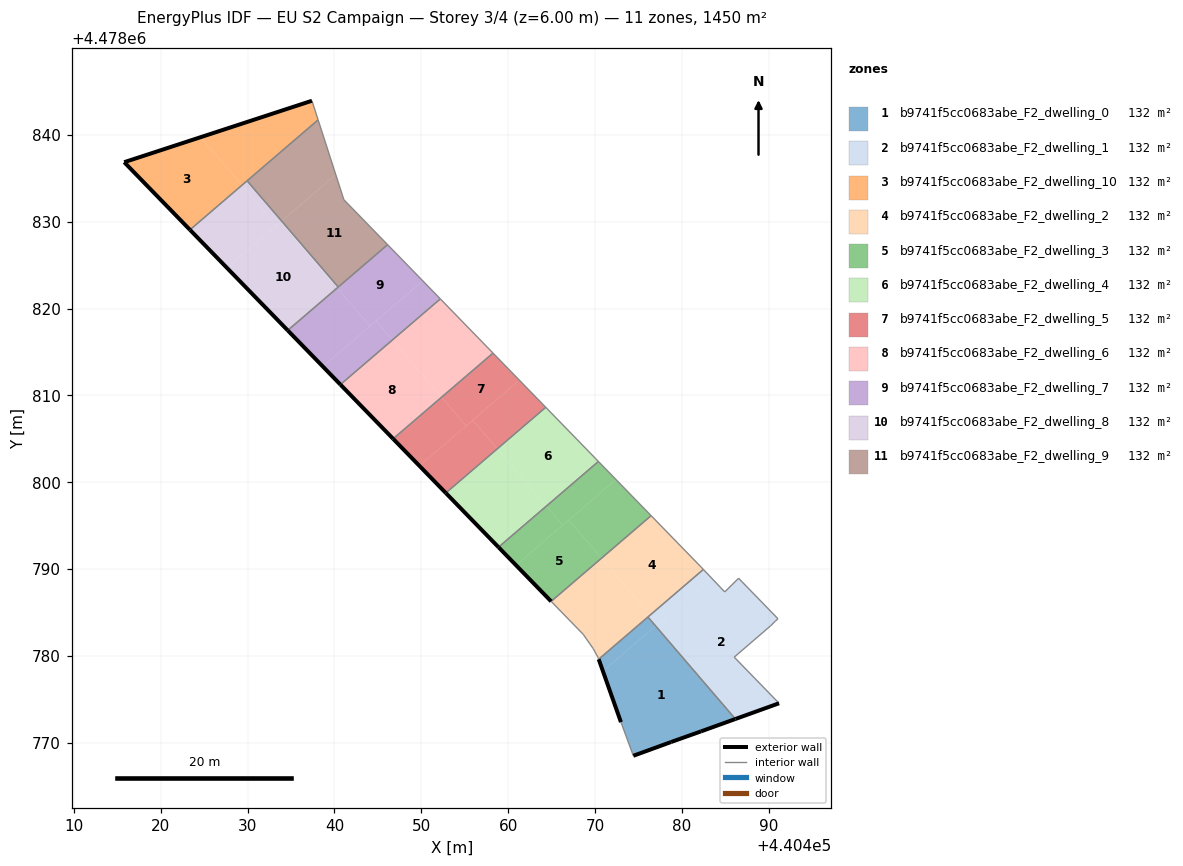
=== STOREY PLAN SPEC (per zone: floor XY polygon, exterior-wall plan segments, windows/doors) ===
zone 1: b9741f5cc0683abe_F2_dwelling_0  (131.8 m²)
  floor: (440486.15, 4478772.70) (440476.96, 4478783.41) (440470.92, 4478778.23) (440473.00, 4478772.35) (440474.43, 4478768.47) (440478.77, 4478770.06) (440482.22, 4478771.29)
  floor: (440476.99, 4478783.43) (440476.10, 4478784.46) (440470.44, 4478779.60) (440470.92, 4478778.23)
  floor: (440486.18, 4478772.71) (440476.99, 4478783.43) (440476.96, 4478783.41) (440486.15, 4478772.70)
  exterior wall: (440478.77, 4478770.06) – (440474.43, 4478768.47)  [4.6 m]
  exterior wall: (440473.00, 4478772.35) – (440470.44, 4478779.60)  [7.7 m]
  exterior wall: (440486.18, 4478772.71) – (440482.22, 4478771.29)  [4.2 m]
  exterior wall: (440482.22, 4478771.29) – (440478.77, 4478770.06)  [3.7 m]
  interior walls: 3
zone 2: b9741f5cc0683abe_F2_dwelling_1  (131.8 m²)
  floor: (440491.21, 4478774.53) (440486.05, 4478779.84) (440490.25, 4478783.46) (440490.77, 4478783.97) (440491.09, 4478784.26) (440486.55, 4478788.93) (440484.96, 4478787.35) (440483.43, 4478788.96) (440476.99, 4478783.43) (440486.18, 4478772.71)
  floor: (440483.43, 4478788.96) (440482.49, 4478789.94) (440476.37, 4478784.69) (440477.25, 4478783.66)
  floor: (440477.25, 4478783.66) (440476.37, 4478784.69) (440476.10, 4478784.46) (440476.99, 4478783.43)
  exterior wall: (440491.21, 4478774.53) – (440486.18, 4478772.71)  [5.3 m]
  interior walls: 9
zone 3: b9741f5cc0683abe_F2_dwelling_10  (131.8 m²)
  floor: (440429.32, 4478834.19) (440424.57, 4478839.73) (440415.78, 4478836.86) (440423.35, 4478829.07)
  floor: (440438.11, 4478841.73) (440437.40, 4478843.93) (440424.57, 4478839.73) (440429.32, 4478834.19)
  exterior wall: (440423.35, 4478829.07) – (440415.78, 4478836.86)  [10.9 m]
  exterior wall: (440415.78, 4478836.86) – (440437.40, 4478843.93)  [22.8 m]
  interior walls: 3
zone 4: b9741f5cc0683abe_F2_dwelling_2  (131.8 m²)
  floor: (440482.49, 4478789.94) (440482.22, 4478790.23) (440476.47, 4478796.14) (440470.76, 4478791.24) (440476.37, 4478784.69)
  floor: (440476.37, 4478784.69) (440470.76, 4478791.24) (440464.96, 4478786.26) (440468.65, 4478782.46) (440469.80, 4478780.82) (440470.37, 4478779.79) (440470.44, 4478779.60)
  interior walls: 8
zone 5: b9741f5cc0683abe_F2_dwelling_3  (131.8 m²)
  floor: (440470.76, 4478791.24) (440466.99, 4478795.63) (440460.91, 4478790.42) (440464.96, 4478786.26)
  floor: (440476.47, 4478796.14) (440472.43, 4478800.30) (440466.99, 4478795.63) (440470.76, 4478791.24)
  floor: (440472.43, 4478800.30) (440470.40, 4478802.38) (440464.41, 4478797.24) (440466.29, 4478795.04)
  floor: (440466.29, 4478795.04) (440464.41, 4478797.24) (440458.89, 4478792.51) (440460.91, 4478790.42)
  exterior wall: (440464.96, 4478786.26) – (440458.89, 4478792.51)  [8.7 m]
  interior walls: 3
zone 6: b9741f5cc0683abe_F2_dwelling_4  (131.8 m²)
  floor: (440470.40, 4478802.38) (440464.33, 4478808.62) (440458.75, 4478803.83) (440464.41, 4478797.24)
  floor: (440464.41, 4478797.24) (440458.75, 4478803.83) (440452.82, 4478798.75) (440458.89, 4478792.51)
  exterior wall: (440458.89, 4478792.51) – (440452.82, 4478798.75)  [8.7 m]
  interior walls: 3
zone 7: b9741f5cc0683abe_F2_dwelling_5  (131.8 m²)
  floor: (440455.16, 4478806.48) (440452.34, 4478809.78) (440446.75, 4478804.99) (440449.79, 4478801.87)
  floor: (440461.30, 4478811.74) (440458.26, 4478814.86) (440452.34, 4478809.78) (440455.16, 4478806.48)
  floor: (440464.33, 4478808.62) (440461.30, 4478811.74) (440455.92, 4478807.13) (440458.75, 4478803.83)
  floor: (440458.75, 4478803.83) (440455.92, 4478807.13) (440449.79, 4478801.87) (440452.82, 4478798.75)
  exterior wall: (440452.82, 4478798.75) – (440446.75, 4478804.99)  [8.7 m]
  interior walls: 3
zone 8: b9741f5cc0683abe_F2_dwelling_6  (131.8 m²)
  floor: (440458.26, 4478814.86) (440452.19, 4478821.11) (440446.68, 4478816.38) (440452.34, 4478809.78)
  floor: (440452.34, 4478809.78) (440446.68, 4478816.38) (440440.68, 4478811.24) (440446.75, 4478804.99)
  exterior wall: (440446.75, 4478804.99) – (440440.68, 4478811.24)  [8.7 m]
  interior walls: 3
zone 9: b9741f5cc0683abe_F2_dwelling_7  (131.8 m²)
  floor: (440450.17, 4478823.19) (440446.12, 4478827.35) (440440.31, 4478822.37) (440444.08, 4478817.97)
  floor: (440444.08, 4478817.97) (440440.31, 4478822.37) (440434.61, 4478817.48) (440438.66, 4478813.32)
  floor: (440446.68, 4478816.38) (440444.79, 4478818.58) (440438.66, 4478813.32) (440440.68, 4478811.24)
  floor: (440452.19, 4478821.11) (440450.17, 4478823.19) (440444.79, 4478818.58) (440446.68, 4478816.38)
  exterior wall: (440440.68, 4478811.24) – (440434.61, 4478817.48)  [8.7 m]
  interior walls: 4
zone 10: b9741f5cc0683abe_F2_dwelling_8  (131.8 m²)
  floor: (440440.31, 4478822.37) (440433.79, 4478829.97) (440427.61, 4478824.68) (440434.61, 4478817.48)
  floor: (440433.91, 4478830.08) (440429.93, 4478834.71) (440429.32, 4478834.19) (440433.30, 4478829.55)
  floor: (440433.30, 4478829.55) (440429.32, 4478834.19) (440423.35, 4478829.07) (440427.61, 4478824.68)
  floor: (440440.43, 4478822.47) (440433.91, 4478830.08) (440433.79, 4478829.97) (440440.31, 4478822.37)
  exterior wall: (440434.61, 4478817.48) – (440423.35, 4478829.07)  [16.2 m]
  interior walls: 3
zone 11: b9741f5cc0683abe_F2_dwelling_9  (131.8 m²)
  floor: (440440.15, 4478835.43) (440438.11, 4478841.73) (440429.93, 4478834.71) (440433.91, 4478830.08)
  floor: (440446.12, 4478827.35) (440441.08, 4478832.54) (440440.15, 4478835.43) (440433.91, 4478830.08) (440440.43, 4478822.47)
  interior walls: 5

=== DERIVED (storey summary) ===
Building: EU S2 Campaign
Storey: 3 of 4  (floor level z = 6.00 m)
Storey gross floor area: 1449.7 m²
Zones on this storey: 11
  - b9741f5cc0683abe_F2_dwelling_0: floor 131.8 m²; exterior wall 20.2 m (60.6 m²); WWR 0.0%
  - b9741f5cc0683abe_F2_dwelling_1: floor 131.8 m²; exterior wall 5.3 m (16.0 m²); WWR 0.0%
  - b9741f5cc0683abe_F2_dwelling_10: floor 131.8 m²; exterior wall 33.6 m (100.9 m²); WWR 0.0%
  - b9741f5cc0683abe_F2_dwelling_2: floor 131.8 m²
  - b9741f5cc0683abe_F2_dwelling_3: floor 131.8 m²; exterior wall 8.7 m (26.1 m²); WWR 0.0%
  - b9741f5cc0683abe_F2_dwelling_4: floor 131.8 m²; exterior wall 8.7 m (26.1 m²); WWR 0.0%
  - b9741f5cc0683abe_F2_dwelling_5: floor 131.8 m²; exterior wall 8.7 m (26.1 m²); WWR 0.0%
  - b9741f5cc0683abe_F2_dwelling_6: floor 131.8 m²; exterior wall 8.7 m (26.1 m²); WWR 0.0%
  - b9741f5cc0683abe_F2_dwelling_7: floor 131.8 m²; exterior wall 8.7 m (26.1 m²); WWR 0.0%
  - b9741f5cc0683abe_F2_dwelling_8: floor 131.8 m²; exterior wall 16.2 m (48.5 m²); WWR 0.0%
  - b9741f5cc0683abe_F2_dwelling_9: floor 131.8 m²
Zone adjacency (shared interzone walls):
  - b9741f5cc0683abe_F2_dwelling_0 ↔ b9741f5cc0683abe_F2_dwelling_1
  - b9741f5cc0683abe_F2_dwelling_10 ↔ b9741f5cc0683abe_F2_dwelling_8
  - b9741f5cc0683abe_F2_dwelling_10 ↔ b9741f5cc0683abe_F2_dwelling_9
  - b9741f5cc0683abe_F2_dwelling_2 ↔ b9741f5cc0683abe_F2_dwelling_3
  - b9741f5cc0683abe_F2_dwelling_3 ↔ b9741f5cc0683abe_F2_dwelling_4
  - b9741f5cc0683abe_F2_dwelling_4 ↔ b9741f5cc0683abe_F2_dwelling_5
  - b9741f5cc0683abe_F2_dwelling_5 ↔ b9741f5cc0683abe_F2_dwelling_6
  - b9741f5cc0683abe_F2_dwelling_6 ↔ b9741f5cc0683abe_F2_dwelling_7
  - b9741f5cc0683abe_F2_dwelling_7 ↔ b9741f5cc0683abe_F2_dwelling_8
  - b9741f5cc0683abe_F2_dwelling_7 ↔ b9741f5cc0683abe_F2_dwelling_9
  - b9741f5cc0683abe_F2_dwelling_8 ↔ b9741f5cc0683abe_F2_dwelling_9